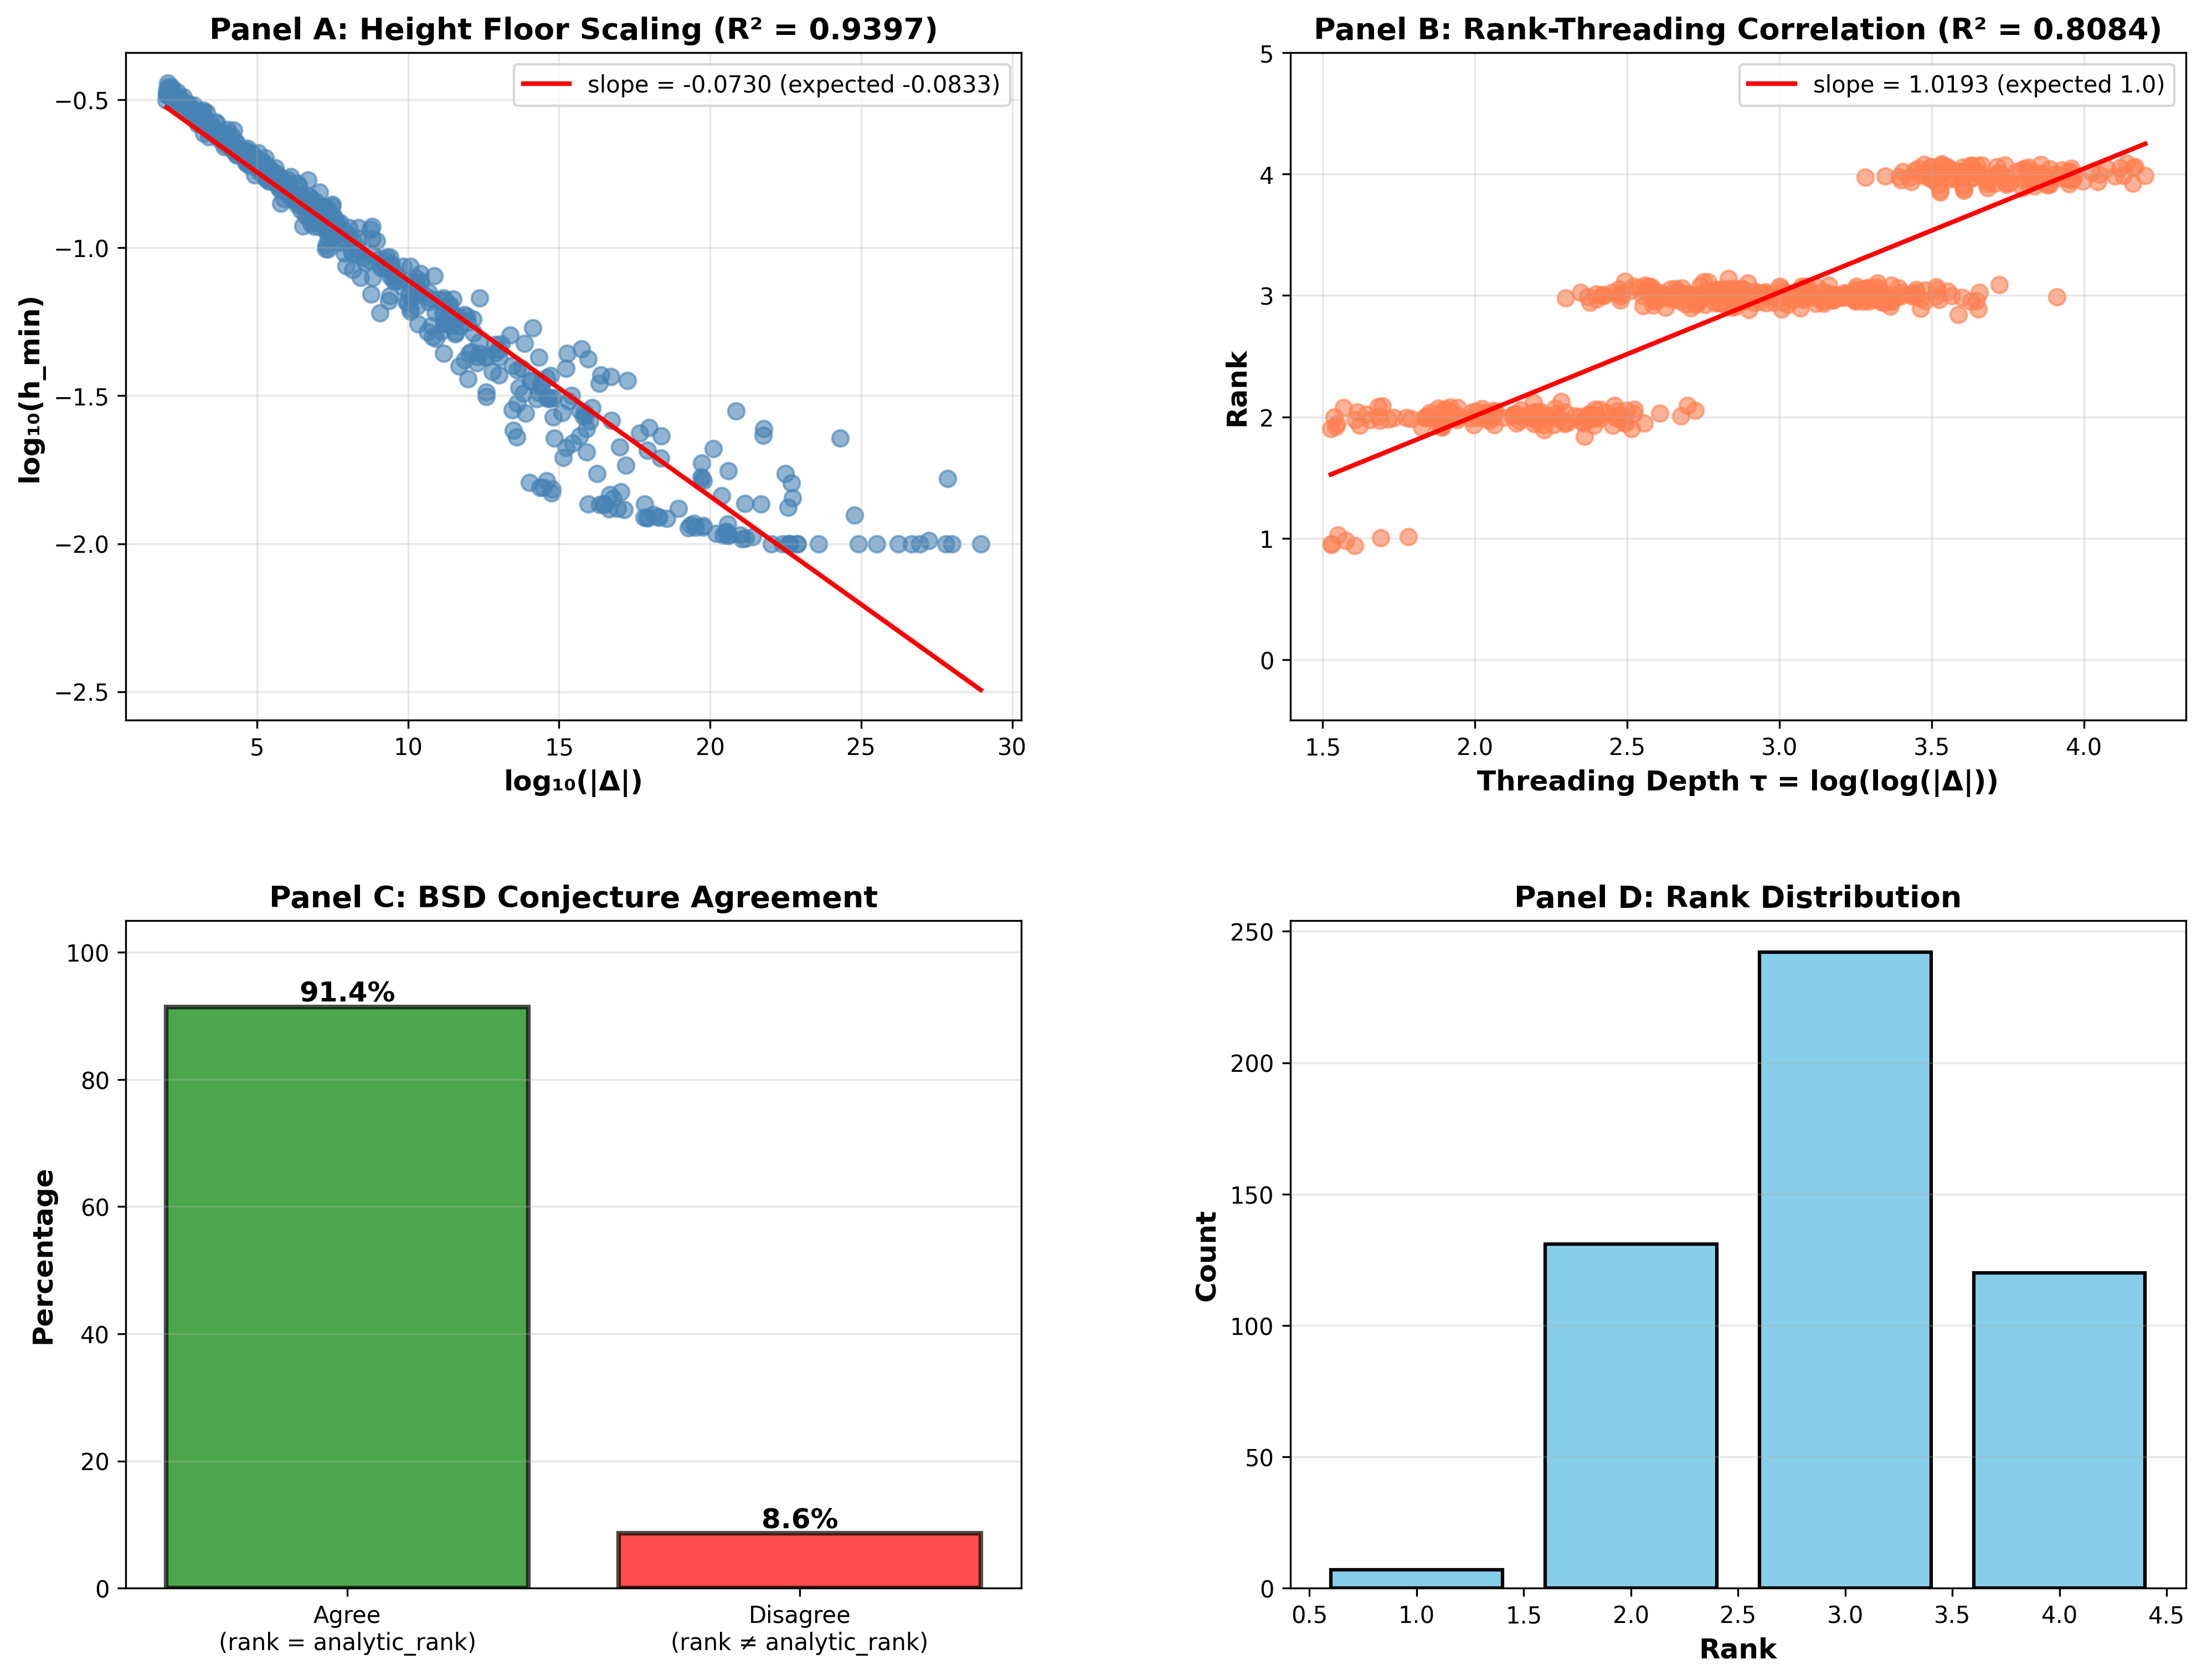

The data file committed next to this chart (first rows):
label, conductor, discriminant, log_disc, tau, rank, analytic_rank, h_min, torsion
synthetic_0, 314, 1453036932338, 12.16, 3.332, 3, 3, 0.05166, 1
synthetic_1, 29154, 4.954848100885112e+19, 19.7, 3.814, 4, 4, 0.01685, 1
synthetic_2, 164, 7900260, 6.898, 2.765, 3, 3, 0.1179, 1
synthetic_3, 292, 944536175590, 11.98, 3.317, 3, 3, 0.03599, 1
synthetic_4, 2692, 1465, 3.166, 1.986, 2, 2, 0.2818, 4
synthetic_5, 576, 686617957, 8.837, 3.013, 3, 3, 0.07954, 3
synthetic_6, 1537, 9.732180775616739e+17, 17.99, 3.724, 4, 5, 0.02466, 3
synthetic_7, 1211, 5.161793273306264e+16, 16.71, 3.65, 4, 4, 0.03666, 12
synthetic_8, 2680, 23373032, 7.369, 2.831, 3, 3, 0.1079, 1
synthetic_9, 62, 1784299834, 9.251, 3.059, 3, 3, 0.08646, 9
synthetic_10, 25127, 20818, 4.318, 2.297, 3, 3, 0.2071, 3
synthetic_11, 125, 1255535, 6.099, 2.642, 3, 3, 0.163, 1
synthetic_12, 6960, 81024856999, 10.91, 3.224, 3, 3, 0.06051, 3
synthetic_13, 6054, 117698129744621, 14.07, 3.478, 3, 2, 0.03551, 1
synthetic_14, 44, 1114037231, 9.047, 3.036, 3, 3, 0.0914, 1
synthetic_15, 37173, 3.8883419699802265e+22, 22.59, 3.952, 4, 4, 0.01329, 1
synthetic_16, 511, 650598578212622, 14.81, 3.53, 4, 4, 0.0268, 1
synthetic_17, 30, 146118068, 8.165, 2.934, 3, 3, 0.08415, 2
synthetic_18, 77113, 1294973058, 9.112, 3.044, 3, 3, 0.08675, 1
synthetic_19, 2743, 910.5, 2.959, 1.919, 2, 2, 0.2808, 1
synthetic_20, 907, 1112819, 6.046, 2.633, 3, 3, 0.1642, 5
synthetic_21, 295, 19445257211, 10.29, 3.165, 3, 3, 0.0702, 2
synthetic_22, 55, 2790724, 6.446, 2.697, 2, 2, 0.1458, 1
synthetic_23, 5804, 1.1692872070766228e+21, 21.07, 3.882, 4, 5, 0.01037, 4
synthetic_24, 82, 47346691515, 10.68, 3.202, 3, 4, 0.06566, 8
synthetic_25, 39964, 59266367895, 10.77, 3.211, 3, 3, 0.0546, 8
synthetic_26, 13167, 8616, 3.935, 2.204, 2, 2, 0.2278, 1
synthetic_27, 1566, 27770052438409, 13.44, 3.433, 4, 4, 0.02836, 2
synthetic_28, 9682, 7.337461714023808e+20, 20.87, 3.872, 4, 4, 0.02809, 2
synthetic_29, 115, 385710822901, 11.59, 3.284, 3, 3, 0.05174, 6
synthetic_30, 1024, 9693343752, 9.986, 3.135, 3, 3, 0.06501, 1
synthetic_31, 3818, 5.286458408747664e+19, 19.72, 3.816, 4, 3, 0.01876, 16
synthetic_32, 20, 1082, 3.034, 1.944, 2, 2, 0.2618, 2
synthetic_33, 23815, 5874, 3.769, 2.161, 2, 2, 0.2318, 1
synthetic_34, 151, 124985695469, 11.1, 3.241, 3, 3, 0.05218, 1
synthetic_35, 477, 20254021497, 10.31, 3.167, 3, 3, 0.07415, 2
synthetic_36, 15, 144.9, 2.161, 1.605, 1, 1, 0.3503, 2
synthetic_37, 41, 1772998538, 9.249, 3.059, 3, 3, 0.09073, 2
synthetic_38, 1407, 4960123082039144.0, 15.7, 3.587, 4, 4, 0.02309, 2
synthetic_39, 6281, 46081, 4.664, 2.374, 2, 2, 0.1995, 5
synthetic_40, 100, 572.4, 2.758, 1.848, 2, 2, 0.2878, 9
synthetic_41, 588, 2105, 3.323, 2.035, 2, 2, 0.2867, 2
synthetic_42, 8320, 46721912375528, 13.67, 3.449, 3, 3, 0.03366, 2
synthetic_43, 82802, 289, 2.461, 1.735, 2, 2, 0.3178, 2
synthetic_44, 3972, 5.491591174209773e+19, 19.74, 3.817, 4, 4, 0.01657, 10
synthetic_45, 1009, 10309896531749, 13.01, 3.4, 3, 4, 0.04265, 3
synthetic_46, 57666, 2347086787721, 12.37, 3.349, 3, 3, 0.06768, 12
synthetic_47, 350, 698262766780189, 14.84, 3.532, 4, 4, 0.02274, 2
synthetic_48, 23960, 9.91349853447673e+20, 21, 3.878, 4, 4, 0.0107, 8
synthetic_49, 8715, 188306305, 8.275, 2.947, 3, 3, 0.09509, 16
synthetic_50, 447, 3934043068622, 12.59, 3.367, 3, 3, 0.04258, 2
synthetic_51, 10080, 21055, 4.323, 2.298, 2, 2, 0.2274, 2
synthetic_52, 38202, 187.9, 2.274, 1.656, 2, 1, 0.3219, 2
synthetic_53, 21, 120927, 5.083, 2.46, 2, 3, 0.1912, 6
synthetic_54, 23, 226.2, 2.355, 1.69, 1, 1, 0.3359, 2
synthetic_55, 29, 4121328, 6.615, 2.723, 3, 3, 0.143, 5
synthetic_56, 19, 2889327, 6.461, 2.7, 3, 2, 0.14, 3
synthetic_57, 251, 148687933, 8.172, 2.935, 3, 3, 0.09542, 2
synthetic_58, 546, 44124100, 7.645, 2.868, 3, 3, 0.12, 7
synthetic_59, 9480, 18970965, 7.278, 2.819, 3, 3, 0.09913, 3
... 440 more rows
